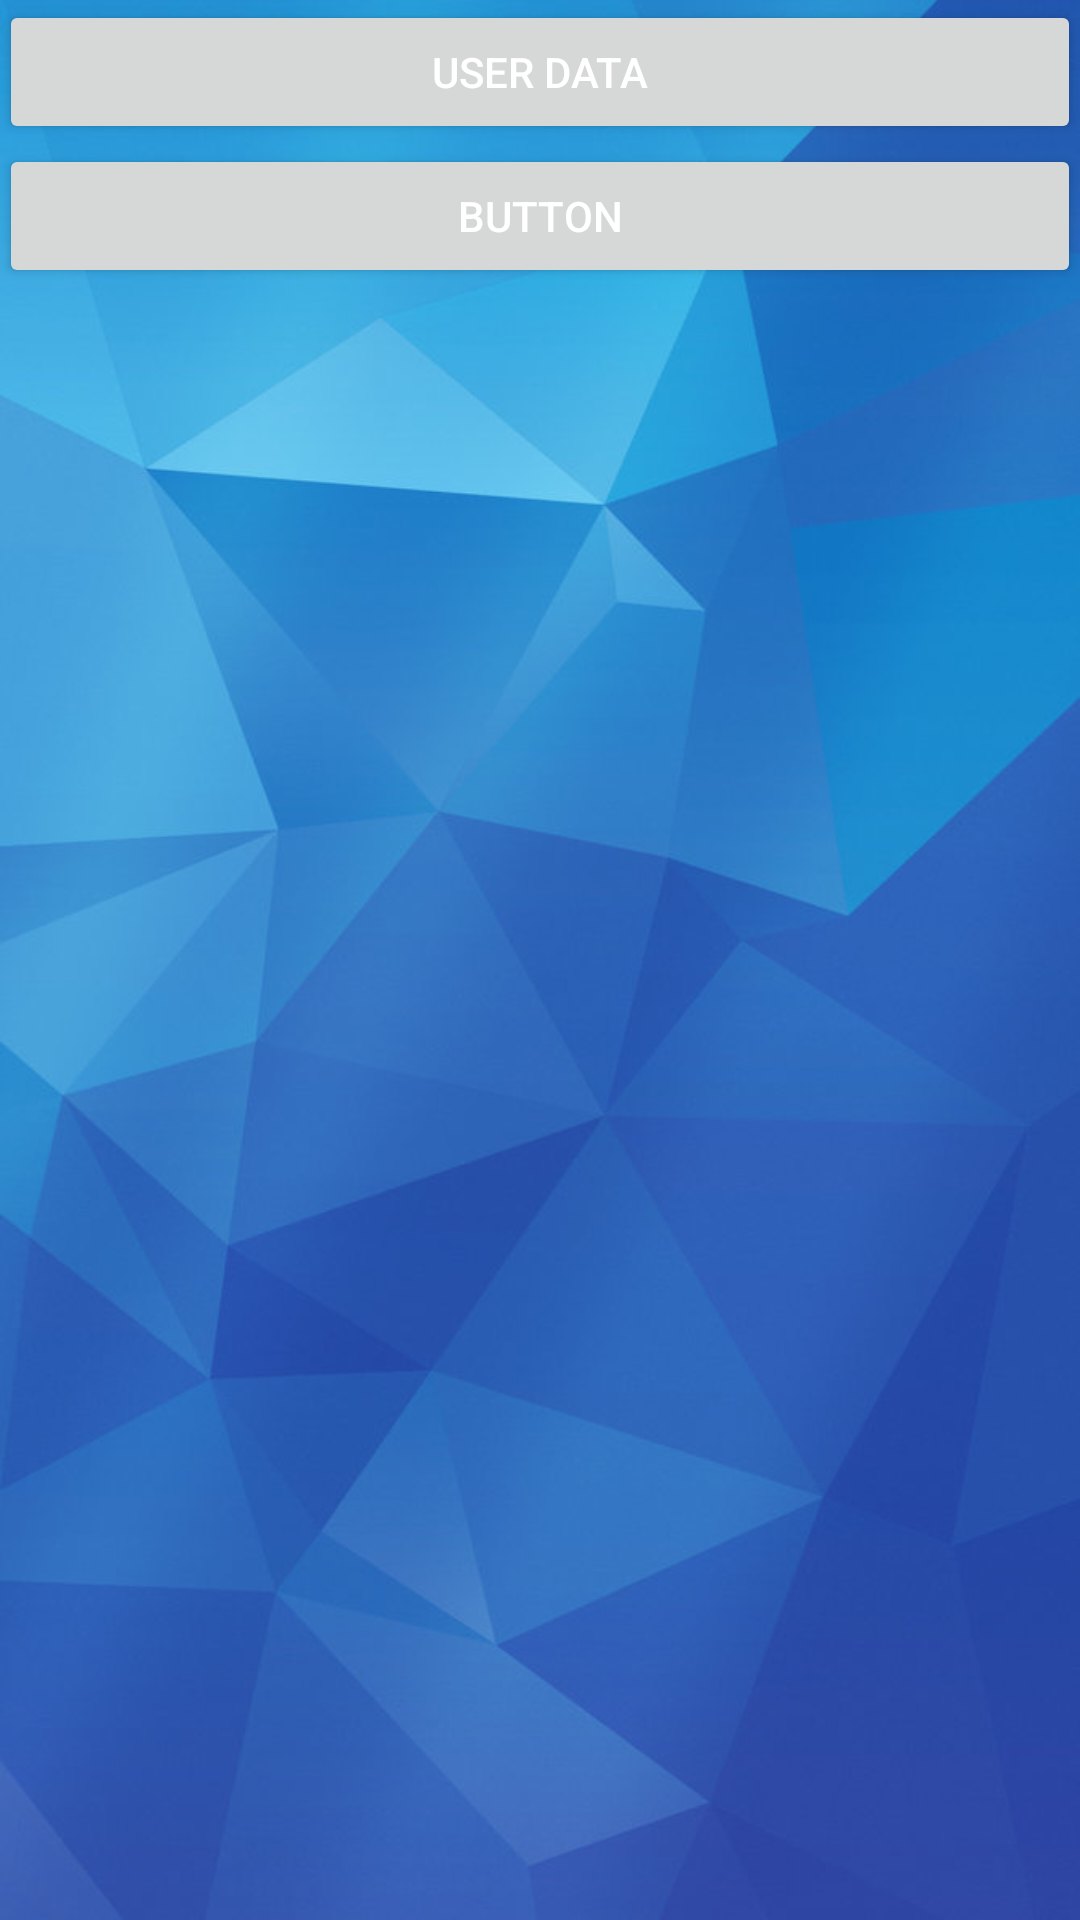

Here is an Android app screen rendered from its layout file. Give the layout XML and the strings, colors and styles it references.
<!-- AndroidManifest.xml: application theme AppTheme -->
<!-- res/layout/activity_settings.xml -->
<?xml version="1.0" encoding="utf-8"?>
<LinearLayout xmlns:android="http://schemas.android.com/apk/res/android"
    android:orientation="vertical"
    xmlns:tools="http://schemas.android.com/tools"
    android:id="@+id/activity_settings"
    android:layout_width="match_parent"
    android:layout_height="match_parent"
    android:paddingBottom="@dimen/activity_vertical_margin"
    android:paddingLeft="@dimen/activity_horizontal_margin"
    android:paddingRight="@dimen/activity_horizontal_margin"
    android:paddingTop="@dimen/activity_vertical_margin"
    tools:context="com.example.user.quizer.SettingsActivity">

    <Button
        android:text="User Data"
        android:layout_width="match_parent"
        android:layout_height="wrap_content"
        android:id="@+id/settings_user_data_button" />

    <Button
        android:text="Button"
        android:layout_width="match_parent"
        android:layout_height="wrap_content"
        android:id="@+id/settings_scores_button" />
</LinearLayout>
<!-- resources referenced by this layout -->
<resources>
  <style name="AppTheme" parent="Theme.AppCompat.Light.DarkActionBar">
          
          <item name="colorPrimary">@color/colorPrimary</item>
          <item name="colorPrimaryDark">@color/colorPrimaryDark</item>
          <item name="colorAccent">@color/colorAccent</item>
          <item name="android:windowBackground">@drawable/blue_background</item>
          <item name="android:textColorPrimary">@color/textPrimary</item>
  
  
  
      </style>
  <color name="colorPrimary">#3F51B5</color>
  <color name="colorPrimaryDark">#303F9F</color>
  <color name="colorAccent">#FF4081</color>
  <!-- drawable blue_background: jpg bitmap (drawable-hdpi, 49945 bytes) -->
  <color name="textPrimary">#ffffff</color>
</resources>
